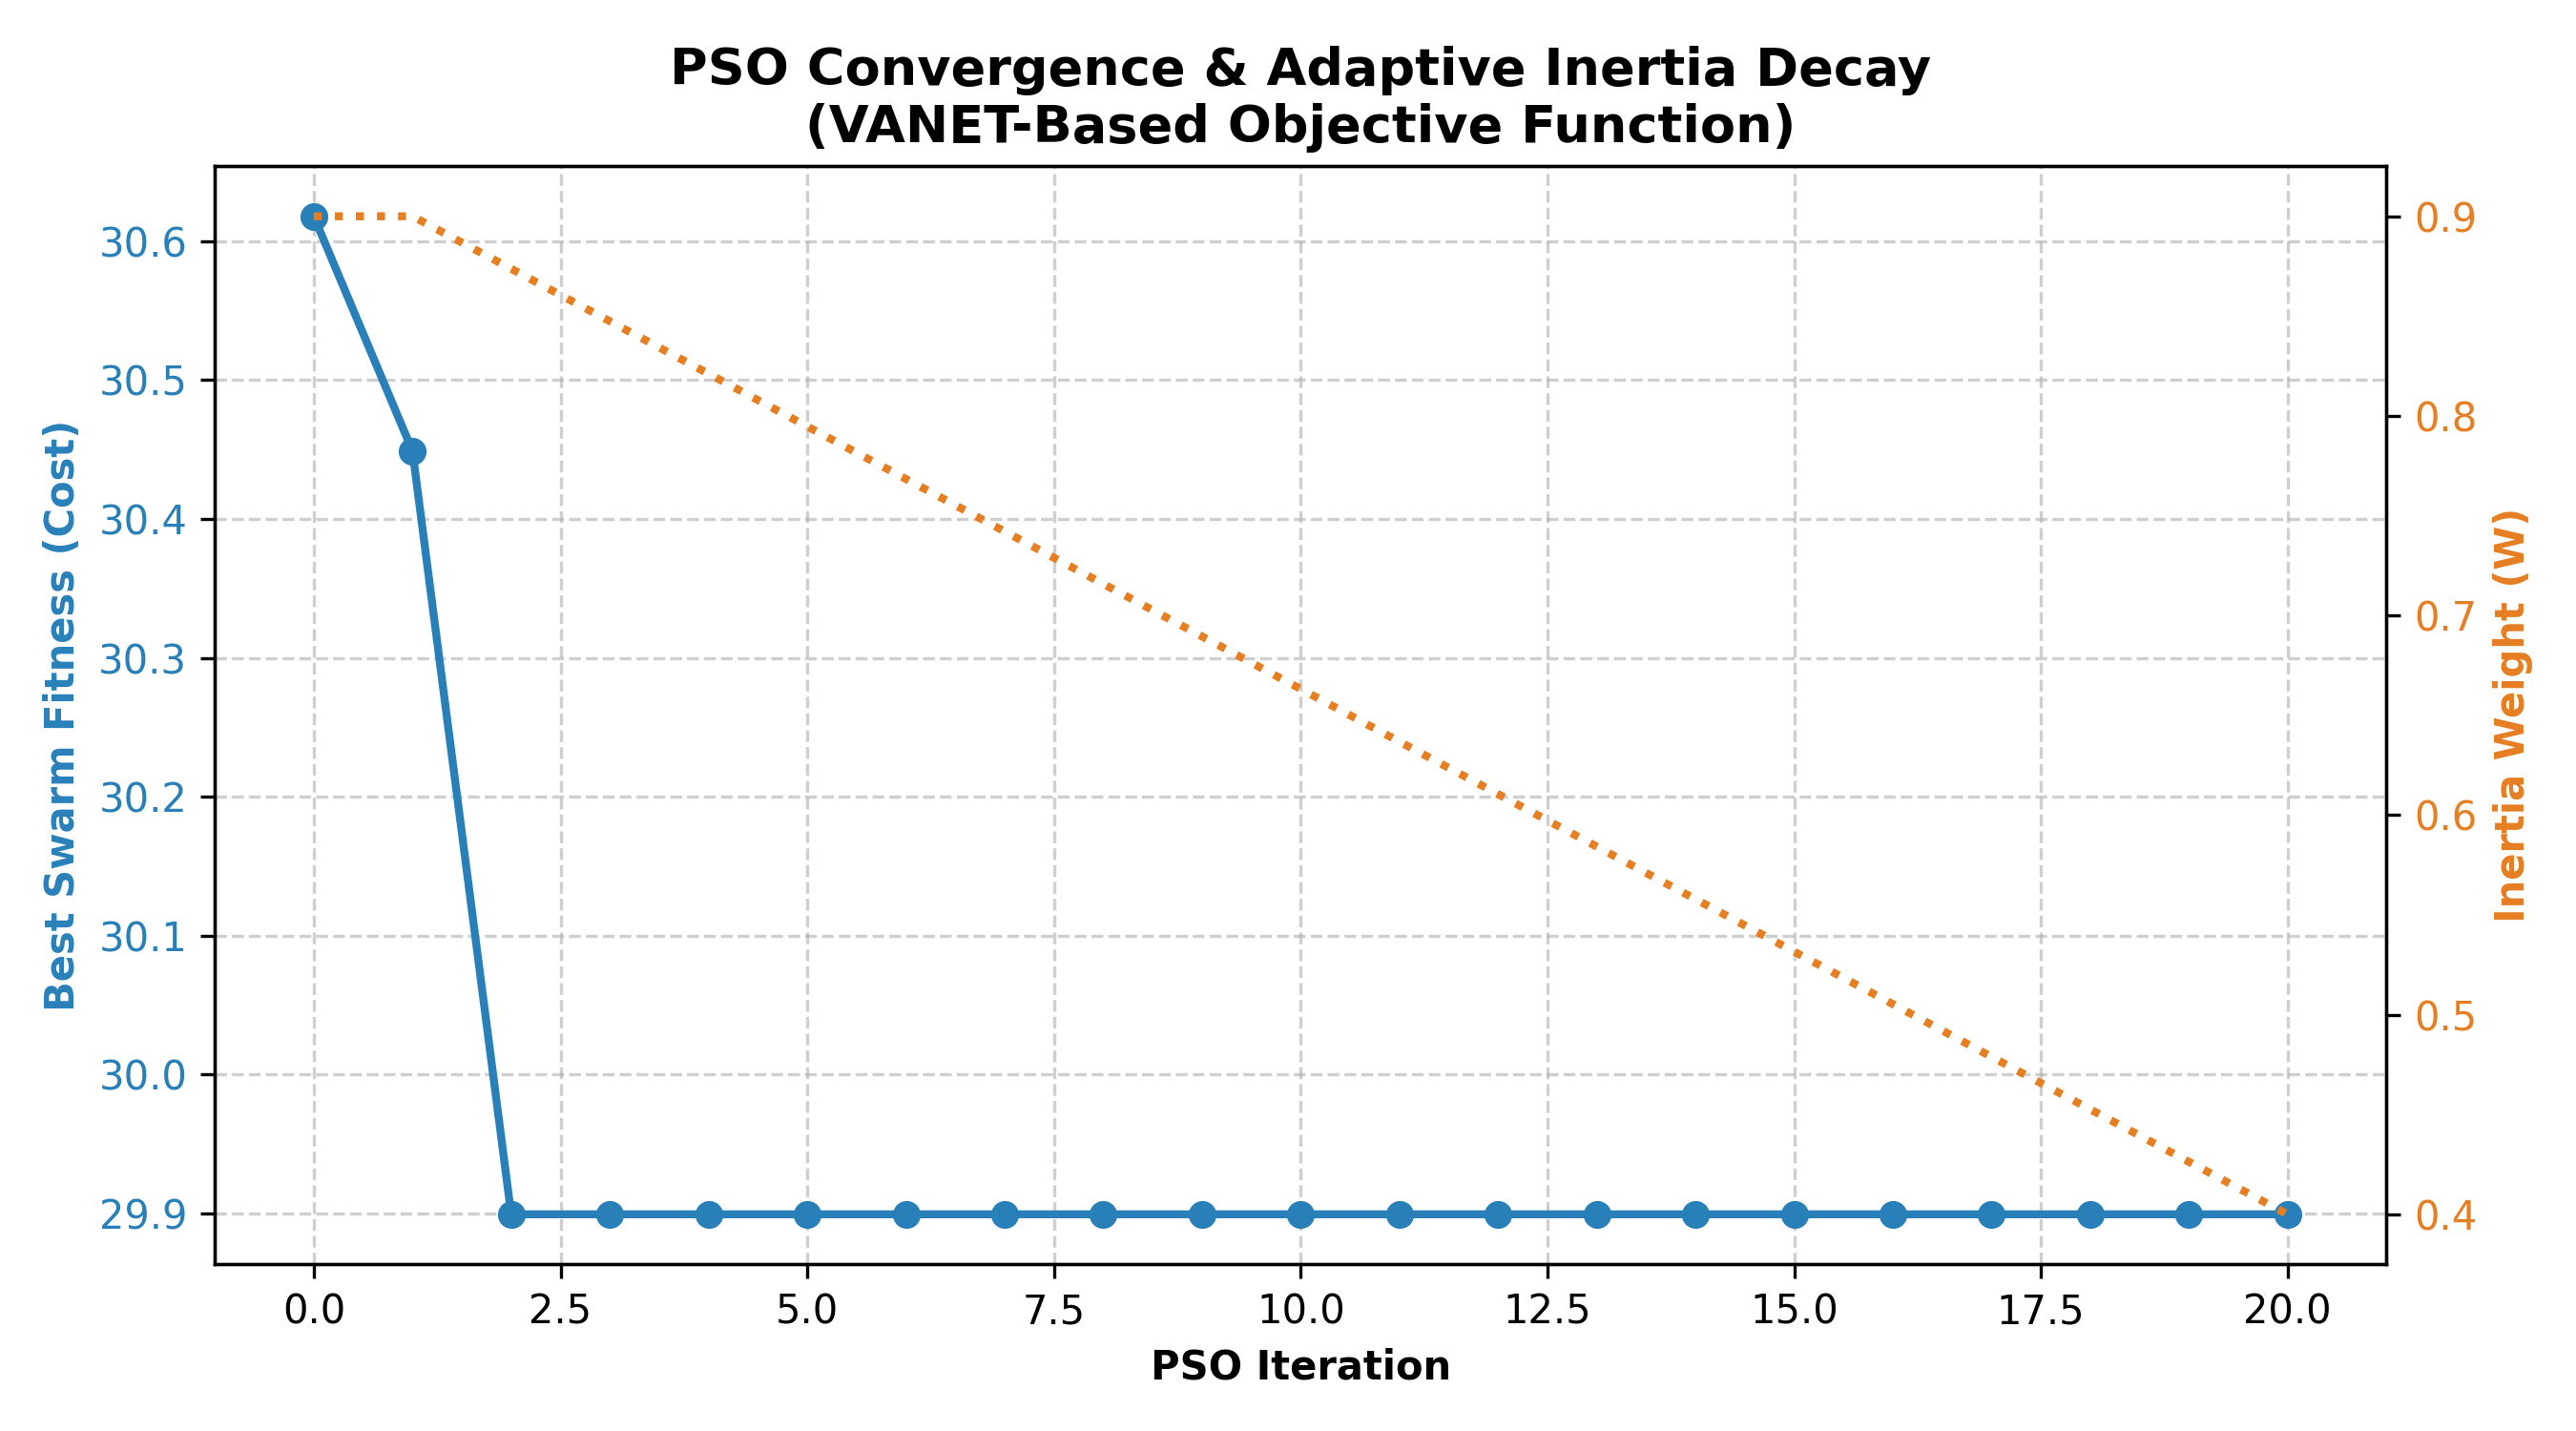

The file beside this chart, header and first rows:
iteration, best_fitness, inertia_weight
0, 30.62, 0.9
1, 30.45, 0.9
2, 29.9, 0.8737
3, 29.9, 0.8474
4, 29.9, 0.8211
5, 29.9, 0.7947
6, 29.9, 0.7684
7, 29.9, 0.7421
8, 29.9, 0.7158
9, 29.9, 0.6895
10, 29.9, 0.6632
11, 29.9, 0.6368
12, 29.9, 0.6105
13, 29.9, 0.5842
14, 29.9, 0.5579
15, 29.9, 0.5316
16, 29.9, 0.5053
17, 29.9, 0.4789
18, 29.9, 0.4526
19, 29.9, 0.4263
20, 29.9, 0.4
